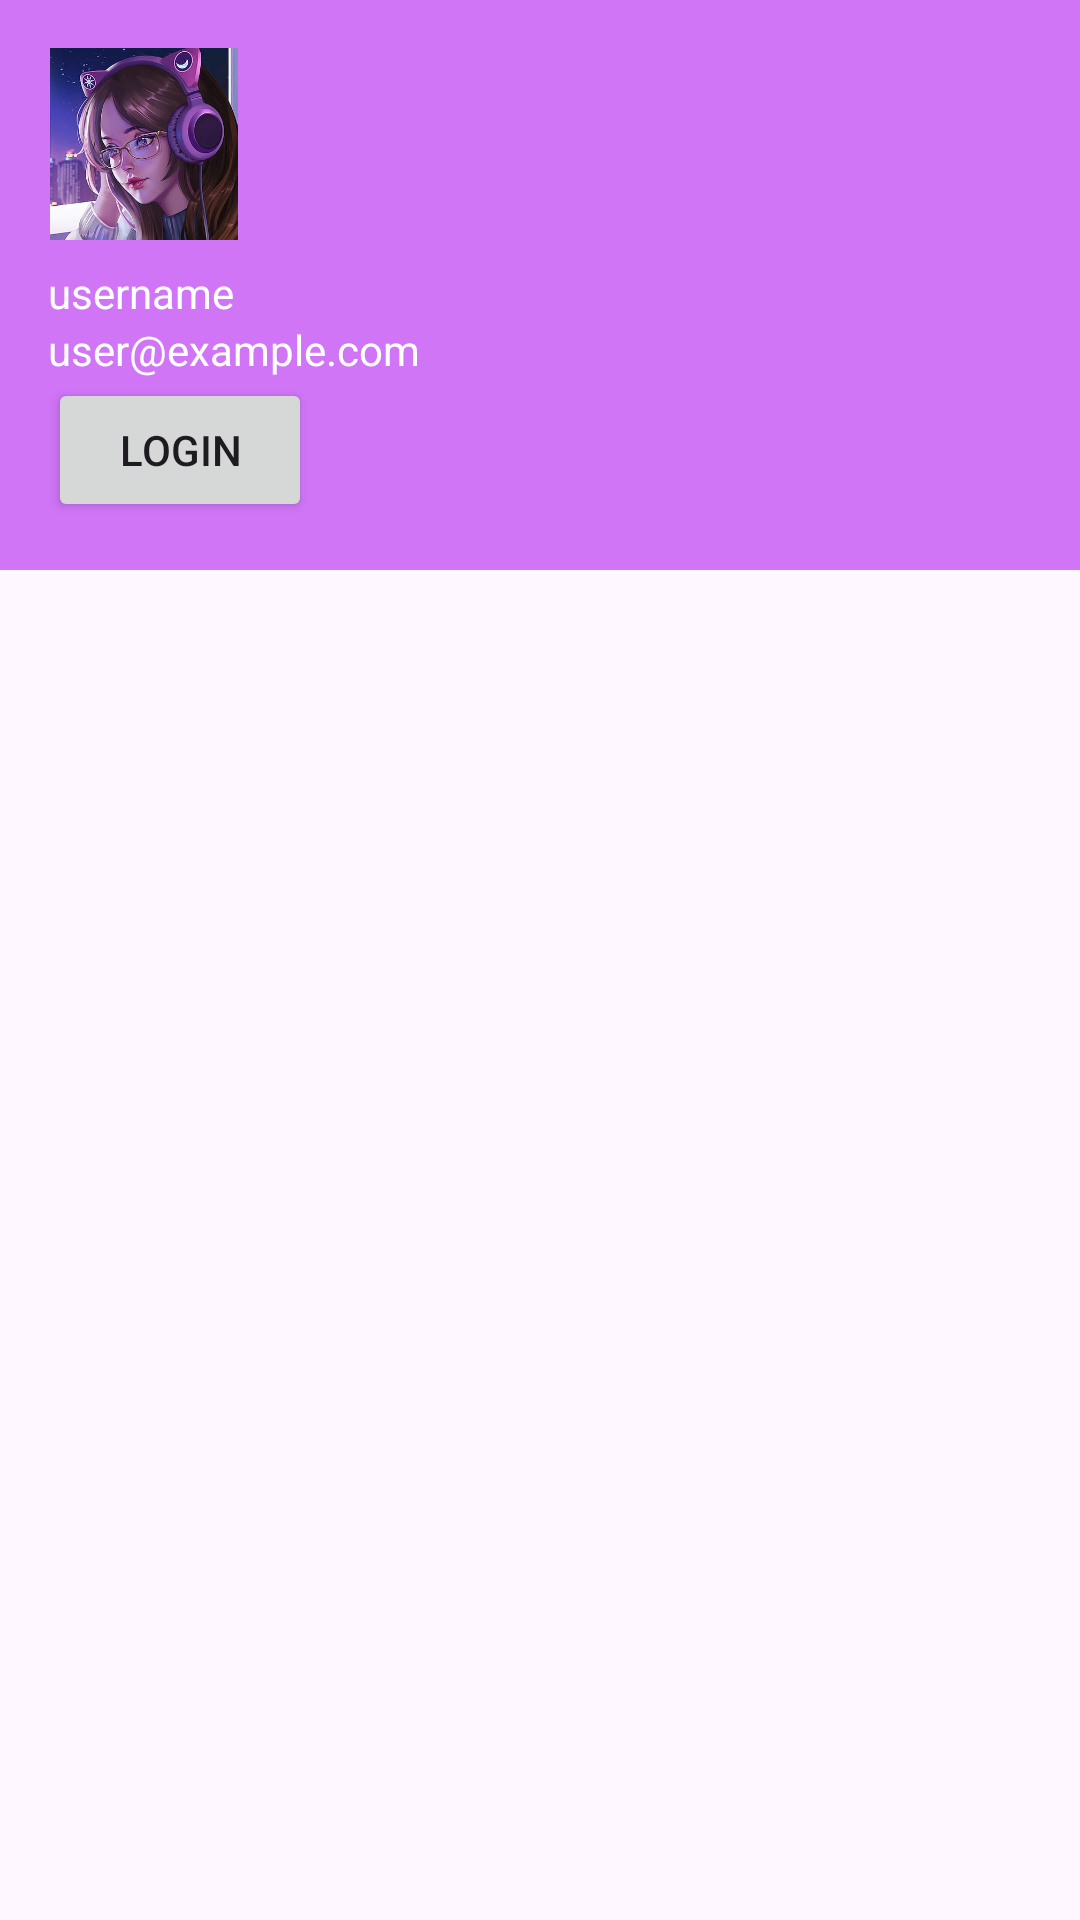

Reconstruct the res/layout file that produces this screen, plus the resources it refers to.
<!-- AndroidManifest.xml: application theme Base.Theme.TunePAL -->
<!-- res/layout/nav_header_main.xml -->
<?xml version="1.0" encoding="utf-8"?>
<LinearLayout xmlns:android="http://schemas.android.com/apk/res/android"
    android:layout_width="match_parent"
    android:layout_height="match_parent">

    <LinearLayout
        android:layout_width="match_parent"
        android:layout_height="wrap_content"
        android:background="@color/dark_gradient_start"
        android:gravity="bottom"
        android:orientation="vertical"
        android:padding="16dp">

        <ImageView
            android:id="@+id/img_user_avatar"
            android:layout_width="64dp"
            android:layout_height="64dp"
            android:contentDescription="@string/todo"
            android:src="@drawable/ic_user_avatar"/>

        <TextView
            android:id="@+id/tv_user_name"
            android:layout_width="wrap_content"
            android:layout_height="wrap_content"
            android:text="@string/username"
            android:textColor="@android:color/white"
            android:paddingTop="8dp" />

        <TextView
            android:id="@+id/tv_user_email"
            android:layout_width="wrap_content"
            android:layout_height="wrap_content"
            android:text="@string/user_example_com"
            android:textColor="@android:color/white" />

        <Button
            android:id="@+id/login_button"
            android:layout_width="wrap_content"
            android:layout_height="wrap_content"
            android:text="@string/login_bt" />

    </LinearLayout>

</LinearLayout>
<!-- resources referenced by this layout -->
<resources>
  <color name="dark_gradient_start">#CF75F6</color>
  <!-- drawable ic_user_avatar: jpg bitmap (drawable, 34182 bytes) -->
  <string name="login_bt">Login</string>
  <string name="todo">TODO</string>
  <string name="user_example_com">user@example.com</string>
  <string name="username">username</string>
  <style name="Base.Theme.TunePAL" parent="Theme.Material3.DayNight.NoActionBar">
          
          
      </style>
</resources>
